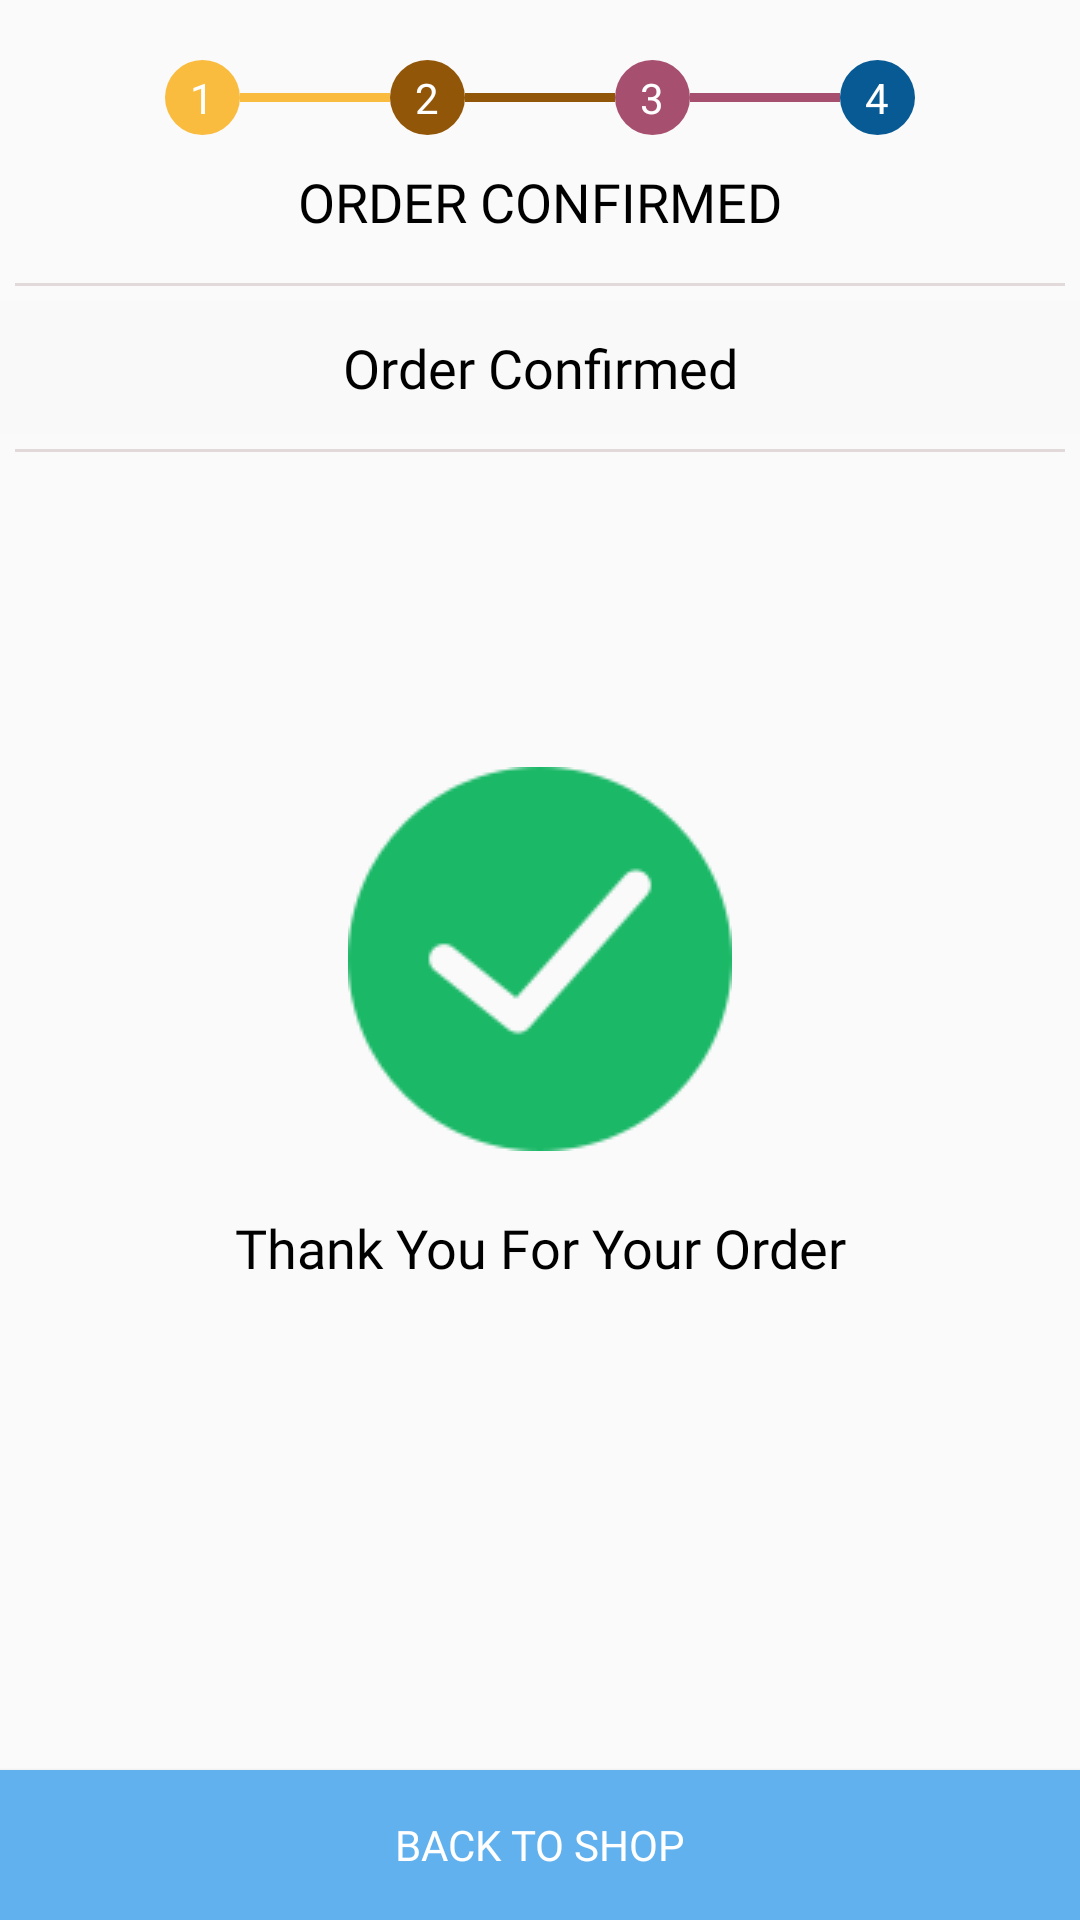

This screen was rendered from an Android layout file. Write that file and the resources it references.
<!-- AndroidManifest.xml: application theme AppTheme -->
<!-- res/layout/activity_success.xml -->
<?xml version="1.0" encoding="utf-8"?>
<LinearLayout xmlns:android="http://schemas.android.com/apk/res/android"
    xmlns:app="http://schemas.android.com/apk/res-auto"
    xmlns:tools="http://schemas.android.com/tools"
    android:layout_width="match_parent"
    android:layout_height="match_parent"
    android:orientation="vertical">

    <LinearLayout
        android:orientation="vertical"
        android:layout_width="match_parent"
        android:layout_height="match_parent">
        

        <LinearLayout
            android:layout_marginTop="20dp"
            android:focusableInTouchMode="true"
            android:gravity="center"
            android:layout_marginLeft="30dp"
            android:layout_marginRight="30dp"
            android:layout_width="match_parent"
            android:layout_height="wrap_content"
            android:orientation="horizontal">


            <TextView
                android:textColor="@color/white"
                android:text="1"
                android:id="@+id/round"
                android:gravity="center"
                android:layout_gravity="center"
                android:layout_width="wrap_content"
                android:layout_height="wrap_content"
                android:background="@drawable/circlewithcolor"/>



            <View
                android:id="@+id/line"
                android:layout_width="50dp"
                android:layout_height="3dp"
                android:layout_gravity="center"
                android:background="@color/yellowcolor" />
            <TextView
                android:textColor="@color/white"
                android:text="2"
                android:gravity="center"
                android:layout_gravity="center"
                android:layout_width="wrap_content"
                android:layout_height="wrap_content"
                android:backgroundTint="@color/dark_orange"
                android:background="@drawable/circlewithoutcolor"/>
            <View
                android:id="@+id/linepayment"
                android:layout_width="50dp"
                android:layout_height="3dp"
                android:layout_gravity="center"
                android:background="@color/dark_orange" />
            <TextView
                android:textColor="@color/white"
                android:text="3"
                android:gravity="center"
                android:layout_gravity="center"
                android:layout_width="wrap_content"
                android:layout_height="wrap_content"
                android:backgroundTint="@color/forbutton"
                android:background="@drawable/circlewithoutcolor"/>

            <View
                android:id="@+id/linepayment1"
                android:layout_width="50dp"
                android:layout_height="3dp"
                android:layout_gravity="center"
                android:background="@color/forbutton" />
            <TextView
                android:textColor="@color/white"
                android:text="4"
                android:gravity="center"
                android:layout_gravity="center"
                android:layout_width="wrap_content"
                android:layout_height="wrap_content"
                android:backgroundTint="@color/blue"
                android:background="@drawable/circlewithoutcolor"/>
        </LinearLayout>

        


        <LinearLayout

            android:orientation="vertical"
            android:layout_width="match_parent"
            android:layout_height="wrap_content">
            <TextView
                android:fontFamily="@font/opensansregular"
                android:layout_margin="10dp"
                android:gravity="center"
                android:textSize="18dp"
                android:textColor="@color/black"
                android:layout_width="match_parent"
                android:layout_height="wrap_content"
                android:text="ORDER CONFIRMED"/>
            <View
                android:layout_margin="5dp"
                android:layout_width="match_parent"
                android:layout_height="1dp"
                android:layout_marginTop="15dp"
                android:background="@color/editextbackground"/>
            <LinearLayout
                android:background="@color/lightcolor"
                android:layout_width="match_parent"
                android:layout_height="wrap_content">
                <TextView
                     android:fontFamily="@font/opensansregular"
                    android:layout_margin="10dp"
                    android:gravity="center"
                    android:textSize="18dp"
                    android:textColor="@color/black"
                    android:layout_width="match_parent"
                    android:layout_height="wrap_content"
                    android:text="Order Confirmed"/>
            </LinearLayout>
            <View
                android:layout_margin="5dp"
                android:layout_width="match_parent"
                android:layout_height="1dp"
                android:layout_marginTop="15dp"
                android:background="@color/editextbackground"/>

        </LinearLayout>

        <LinearLayout
            android:orientation="vertical"
            android:layout_marginTop="100dp"
            android:gravity="center"
            android:layout_width="match_parent"
            android:layout_height="wrap_content">
            <ImageView
                android:layout_width="match_parent"
                android:layout_height="match_parent"
                android:src="@drawable/succ"/>
            <TextView
                android:fontFamily="@font/opensansregular"
                android:textColor="@color/black"
                android:textSize="18dp"
                android:layout_marginTop="20dp"
                android:gravity="center"
                android:layout_width="match_parent"
                android:layout_height="wrap_content"
                android:text="Thank You For Your Order"/>
        </LinearLayout>

        <RelativeLayout
            android:layout_width="match_parent"
            android:layout_height="wrap_content">
            <Button
                android:fontFamily="@font/opensansregular"
                android:id="@+id/backtoshop"
                android:layout_alignParentBottom="true"
                android:layout_width="match_parent"
                android:layout_height="50dp"
                android:layout_gravity="center"
                android:background="@color/twittershape"
                android:text="Back To Shop"
                android:textColor="#fff" />

        </RelativeLayout>





    </LinearLayout>


</LinearLayout>
<!-- resources referenced by this layout -->
<resources>
  <color name="black">#000</color>
  <color name="blue">#085A94</color>
  <color name="dark_orange">#915608</color>
  <color name="editextbackground">#E2DADA</color>
  <color name="forbutton">#A74F6F</color>
  <color name="lightcolor">#F9F9F9</color>
  <color name="twittershape">#61B1EE</color>
  <color name="white">#ffffff</color>
  <color name="yellowcolor">#F9BC3F</color>
  <!-- drawable circlewithcolor (drawable) -->
  <?xml version="1.0" encoding="utf-8"?>
  <shape
      xmlns:android="http://schemas.android.com/apk/res/android"
      android:shape="oval">
      
      
      
  
      <solid
          android:width="2sp"
          android:color="@color/yellowcolor"/>
  
      <size
          android:width="30dp"
          android:height="30dp"/>
  </shape>
  <!-- drawable circlewithoutcolor (drawable-v24) -->
  <?xml version="1.0" encoding="utf-8"?>
  <shape
      xmlns:android="http://schemas.android.com/apk/res/android"
      android:shape="oval">
      
      
      
  
      <solid
          android:color="@color/editextbackground"/>
  
      <size
          android:width="25dp"
          android:height="25dp"/>
  </shape>
  <!-- drawable succ: png bitmap (drawable, 2695 bytes) -->
  <style name="AppTheme" parent="Theme.AppCompat.Light.NoActionBar">
          
          <item name="colorPrimary">@color/colorPrimary</item>
          <item name="colorPrimaryDark">@color/colorPrimaryDark</item>
          <item name="colorAccent">@color/colorAccent</item>
       
          <item name="android:textColorSecondary">@color/black</item>
  
      </style>
  <color name="colorPrimary">#DA4242</color>
  <color name="colorPrimaryDark">#00574B</color>
  <color name="colorAccent">#D81B60</color>
</resources>
